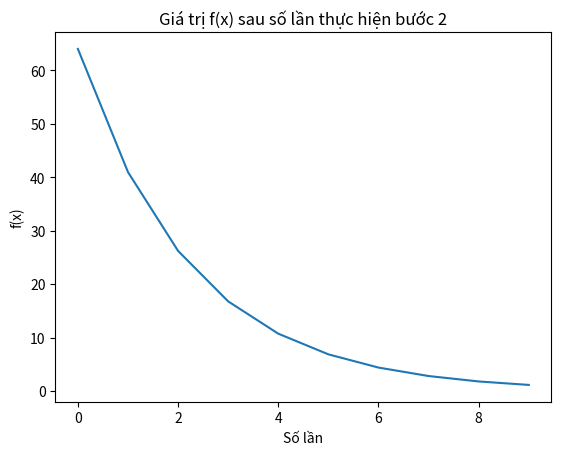

Python code for this plot:
import numpy as np
import matplotlib.pyplot as plt

# Gradient descent is an optimization algorithm used to minimize some function by iteratively
# moving in the direction of steepest descent as defined by the negative of the gradient.

x = 10
y = []
for i in range(10):
    x = x - 0.1 * 2 * x
    y.append(x ** 2)

plt.plot(y)
plt.xlabel('Số lần')
plt.ylabel('f(x)')
plt.title('Giá trị f(x) sau số lần thực hiện bước 2')
plt.show()
